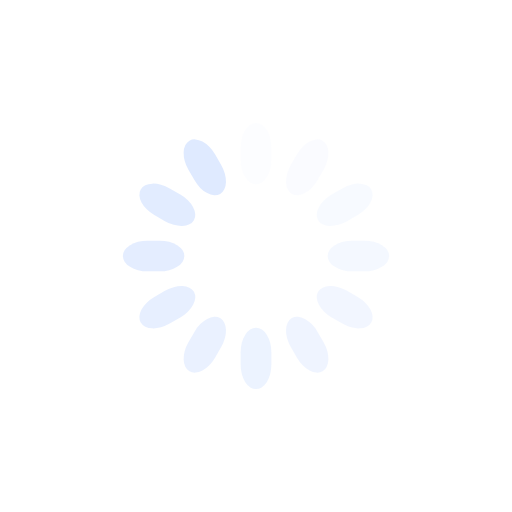
t = 0.00 s
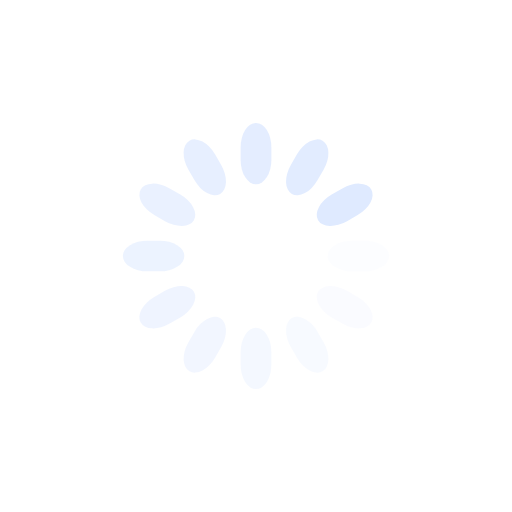
t = 0.25 s
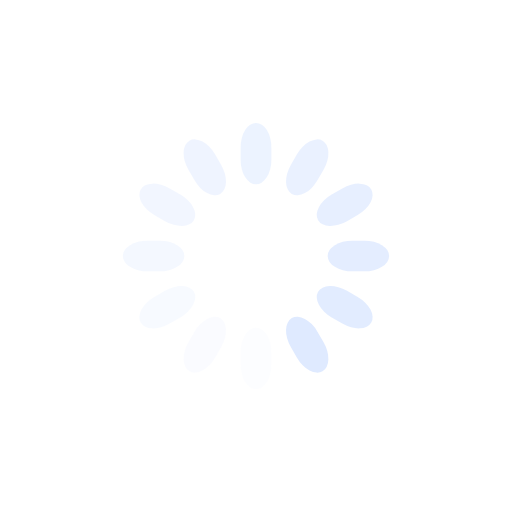
t = 0.50 s
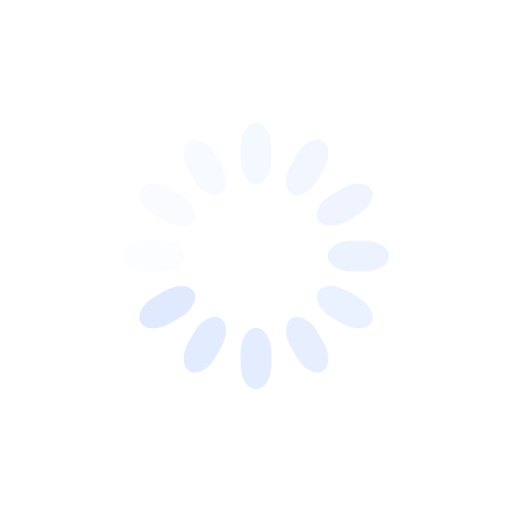
t = 0.75 s

The animated SVG that drew these frames (rendered in a browser with its animation timeline set to each time). Animation: 12 SMIL elements (animate=12); one cycle of 1.00 s, repeats indefinitely.

<svg class="lds-spinner" width="200px"  height="200px"  xmlns="http://www.w3.org/2000/svg" xmlns:xlink="http://www.w3.org/1999/xlink" viewBox="0 0 100 100" preserveAspectRatio="xMidYMid" style="background: none;"><g transform="rotate(0 50 50)">
  <rect x="47" y="24" rx="9.4" ry="4.8" width="6" height="12" fill="#dfeaff">
    <animate attributeName="opacity" values="1;0" times="0;1" dur="1s" begin="-0.9166666666666666s" repeatCount="indefinite"></animate>
  </rect>
</g><g transform="rotate(30 50 50)">
  <rect x="47" y="24" rx="9.4" ry="4.8" width="6" height="12" fill="#dfeaff">
    <animate attributeName="opacity" values="1;0" times="0;1" dur="1s" begin="-0.8333333333333334s" repeatCount="indefinite"></animate>
  </rect>
</g><g transform="rotate(60 50 50)">
  <rect x="47" y="24" rx="9.4" ry="4.8" width="6" height="12" fill="#dfeaff">
    <animate attributeName="opacity" values="1;0" times="0;1" dur="1s" begin="-0.75s" repeatCount="indefinite"></animate>
  </rect>
</g><g transform="rotate(90 50 50)">
  <rect x="47" y="24" rx="9.4" ry="4.8" width="6" height="12" fill="#dfeaff">
    <animate attributeName="opacity" values="1;0" times="0;1" dur="1s" begin="-0.6666666666666666s" repeatCount="indefinite"></animate>
  </rect>
</g><g transform="rotate(120 50 50)">
  <rect x="47" y="24" rx="9.4" ry="4.8" width="6" height="12" fill="#dfeaff">
    <animate attributeName="opacity" values="1;0" times="0;1" dur="1s" begin="-0.5833333333333334s" repeatCount="indefinite"></animate>
  </rect>
</g><g transform="rotate(150 50 50)">
  <rect x="47" y="24" rx="9.4" ry="4.8" width="6" height="12" fill="#dfeaff">
    <animate attributeName="opacity" values="1;0" times="0;1" dur="1s" begin="-0.5s" repeatCount="indefinite"></animate>
  </rect>
</g><g transform="rotate(180 50 50)">
  <rect x="47" y="24" rx="9.4" ry="4.8" width="6" height="12" fill="#dfeaff">
    <animate attributeName="opacity" values="1;0" times="0;1" dur="1s" begin="-0.4166666666666667s" repeatCount="indefinite"></animate>
  </rect>
</g><g transform="rotate(210 50 50)">
  <rect x="47" y="24" rx="9.4" ry="4.8" width="6" height="12" fill="#dfeaff">
    <animate attributeName="opacity" values="1;0" times="0;1" dur="1s" begin="-0.3333333333333333s" repeatCount="indefinite"></animate>
  </rect>
</g><g transform="rotate(240 50 50)">
  <rect x="47" y="24" rx="9.4" ry="4.8" width="6" height="12" fill="#dfeaff">
    <animate attributeName="opacity" values="1;0" times="0;1" dur="1s" begin="-0.25s" repeatCount="indefinite"></animate>
  </rect>
</g><g transform="rotate(270 50 50)">
  <rect x="47" y="24" rx="9.4" ry="4.8" width="6" height="12" fill="#dfeaff">
    <animate attributeName="opacity" values="1;0" times="0;1" dur="1s" begin="-0.16666666666666666s" repeatCount="indefinite"></animate>
  </rect>
</g><g transform="rotate(300 50 50)">
  <rect x="47" y="24" rx="9.4" ry="4.8" width="6" height="12" fill="#dfeaff">
    <animate attributeName="opacity" values="1;0" times="0;1" dur="1s" begin="-0.08333333333333333s" repeatCount="indefinite"></animate>
  </rect>
</g><g transform="rotate(330 50 50)">
  <rect x="47" y="24" rx="9.4" ry="4.8" width="6" height="12" fill="#dfeaff">
    <animate attributeName="opacity" values="1;0" times="0;1" dur="1s" begin="0s" repeatCount="indefinite"></animate>
  </rect>
</g></svg>
